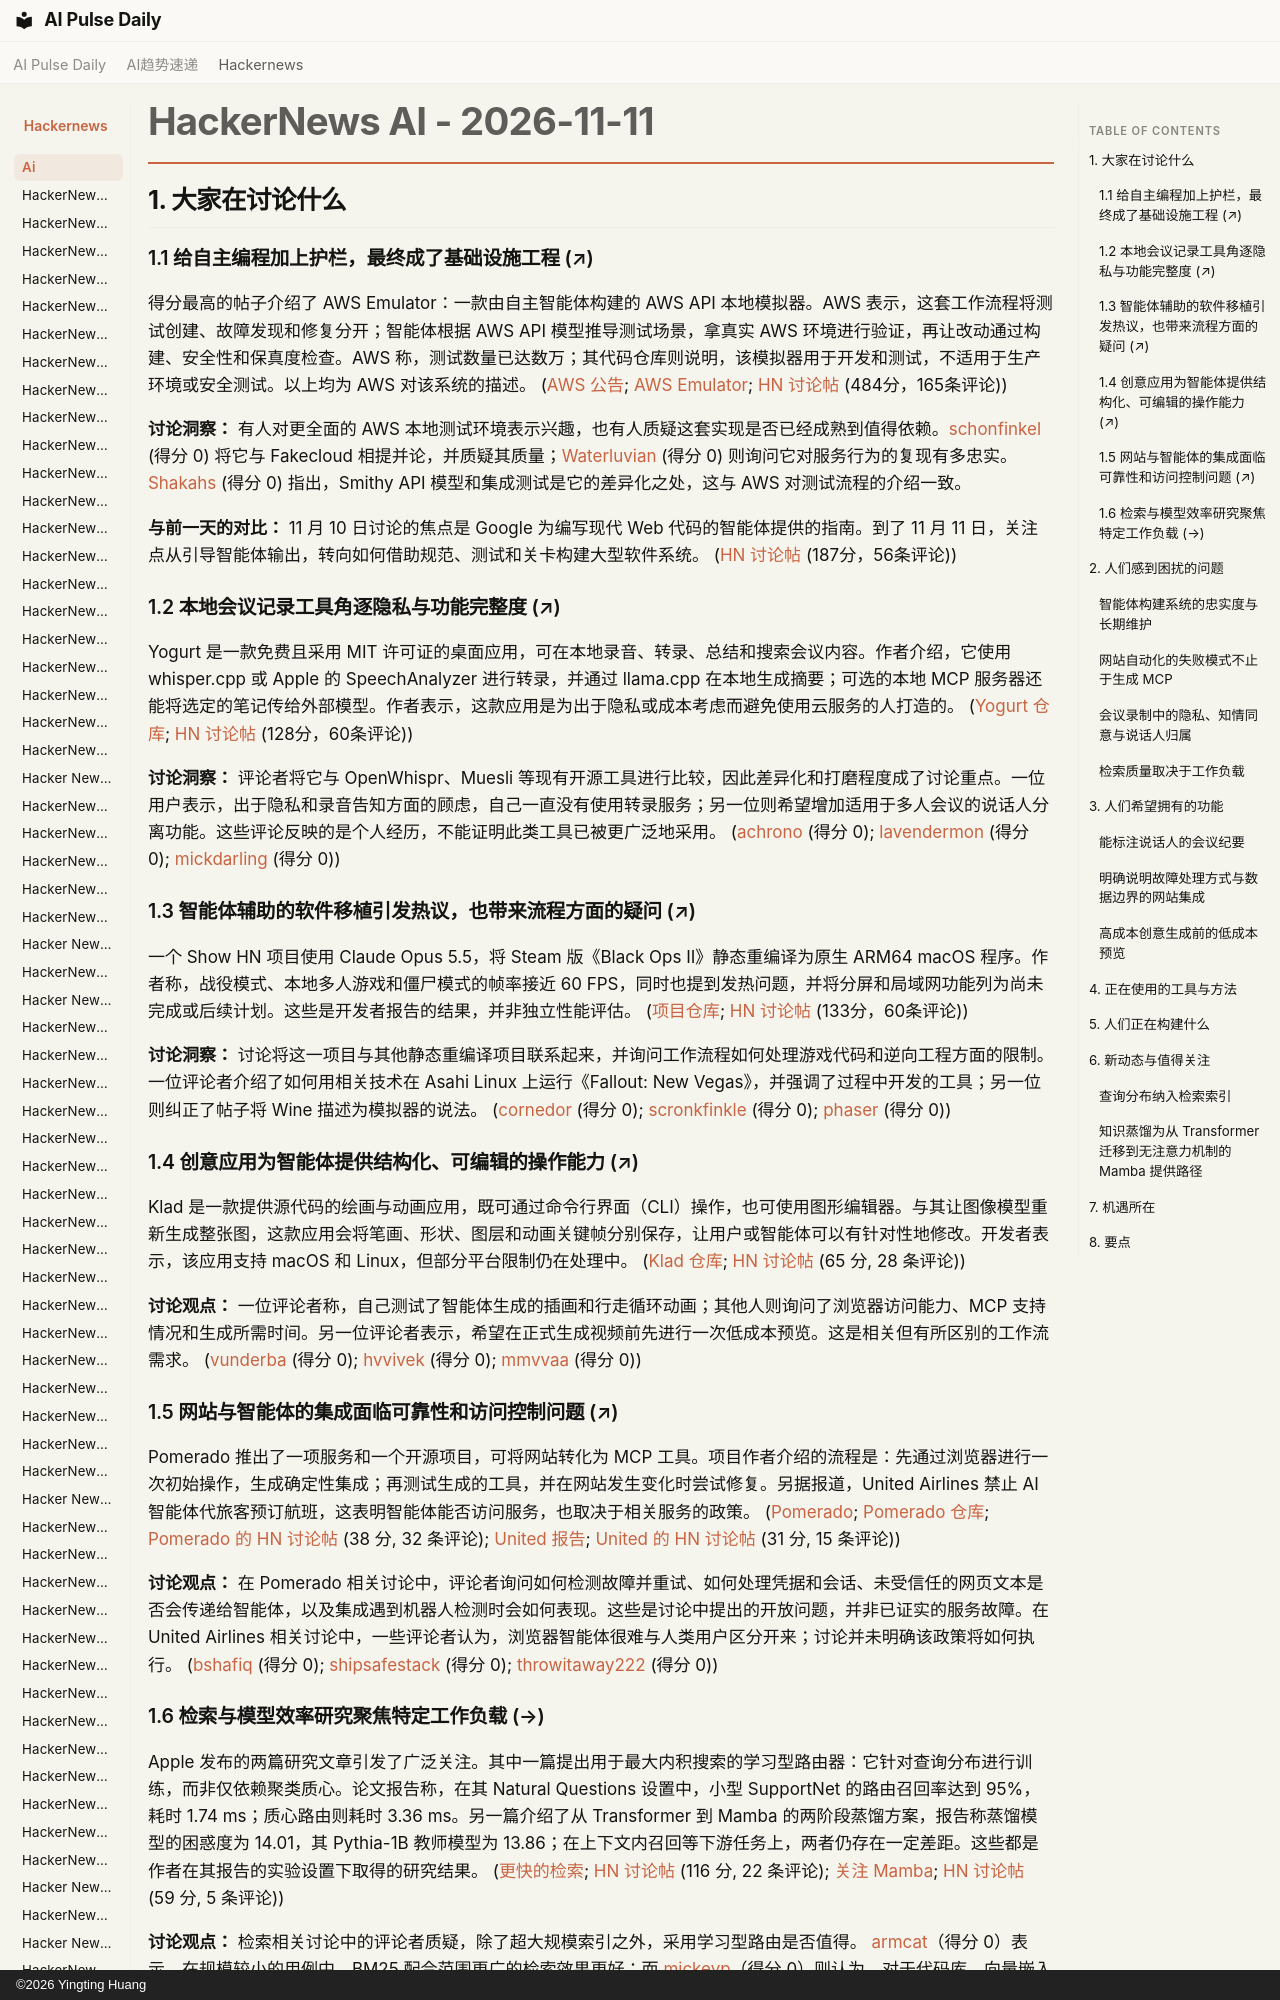

repository: vibewatch/vibewatch.github.io · page: hackernews/ai/2026-11-11.zh/index.html · generator: mkdocs · copyright: ©2026 Yingting Huang

# HackerNews AI - 2026-11-11

## 1. 大家在讨论什么

### 1.1 给自主编程加上护栏，最终成了基础设施工程 (↗)

得分最高的帖子介绍了 AWS Emulator：一款由自主智能体构建的 AWS API 本地模拟器。AWS 表示，这套工作流程将测试创建、故障发现和修复分开；智能体根据 AWS API 模型推导测试场景，拿真实 AWS 环境进行验证，再让改动通过构建、安全性和保真度检查。AWS 称，测试数量已达数万；其代码仓库则说明，该模拟器用于开发和测试，不适用于生产环境或安全测试。以上均为 AWS 对该系统的描述。 ([AWS 公告](https://www.aboutamazon.com/news/aws/how-autonomous-ai-agents-built-aws-emulator); [AWS Emulator](https://github.com/aws/aws-emulator); [HN 讨论帖](https://news.ycombinator.com/item?id=50456631) (484分，165条评论))

**讨论洞察：** 有人对更全面的 AWS 本地测试环境表示兴趣，也有人质疑这套实现是否已经成熟到值得依赖。[schonfinkel](https://news.ycombinator.com/user?id=schonfinkel) (得分 0) 将它与 Fakecloud 相提并论，并质疑其质量；[Waterluvian](https://news.ycombinator.com/user?id=Waterluvian) (得分 0) 则询问它对服务行为的复现有多忠实。[Shakahs](https://news.ycombinator.com/user?id=Shakahs) (得分 0) 指出，Smithy API 模型和集成测试是它的差异化之处，这与 AWS 对测试流程的介绍一致。

**与前一天的对比：** 11 月 10 日讨论的焦点是 Google 为编写现代 Web 代码的智能体提供的指南。到了 11 月 11 日，关注点从引导智能体输出，转向如何借助规范、测试和关卡构建大型软件系统。 ([HN 讨论帖](https://news.ycombinator.com/item?id=50443812) (187分，56条评论))

### 1.2 本地会议记录工具角逐隐私与功能完整度 (↗)

Yogurt 是一款免费且采用 MIT 许可证的桌面应用，可在本地录音、转录、总结和搜索会议内容。作者介绍，它使用 whisper.cpp 或 Apple 的 SpeechAnalyzer 进行转录，并通过 llama.cpp 在本地生成摘要；可选的本地 MCP 服务器还能将选定的笔记传给外部模型。作者表示，这款应用是为出于隐私或成本考虑而避免使用云服务的人打造的。 ([Yogurt 仓库](https://github.com/FrigadeHQ/yogurt); [HN 讨论帖](https://news.ycombinator.com/item?id=50454625) (128分，60条评论))

**讨论洞察：** 评论者将它与 OpenWhispr、Muesli 等现有开源工具进行比较，因此差异化和打磨程度成了讨论重点。一位用户表示，出于隐私和录音告知方面的顾虑，自己一直没有使用转录服务；另一位则希望增加适用于多人会议的说话人分离功能。这些评论反映的是个人经历，不能证明此类工具已被更广泛地采用。 ([achrono](https://news.ycombinator.com/user?id=achrono) (得分 0); [lavendermon](https://news.ycombinator.com/user?id=lavendermon) (得分 0); [mickdarling](https://news.ycombinator.com/user?id=mickdarling) (得分 0))
